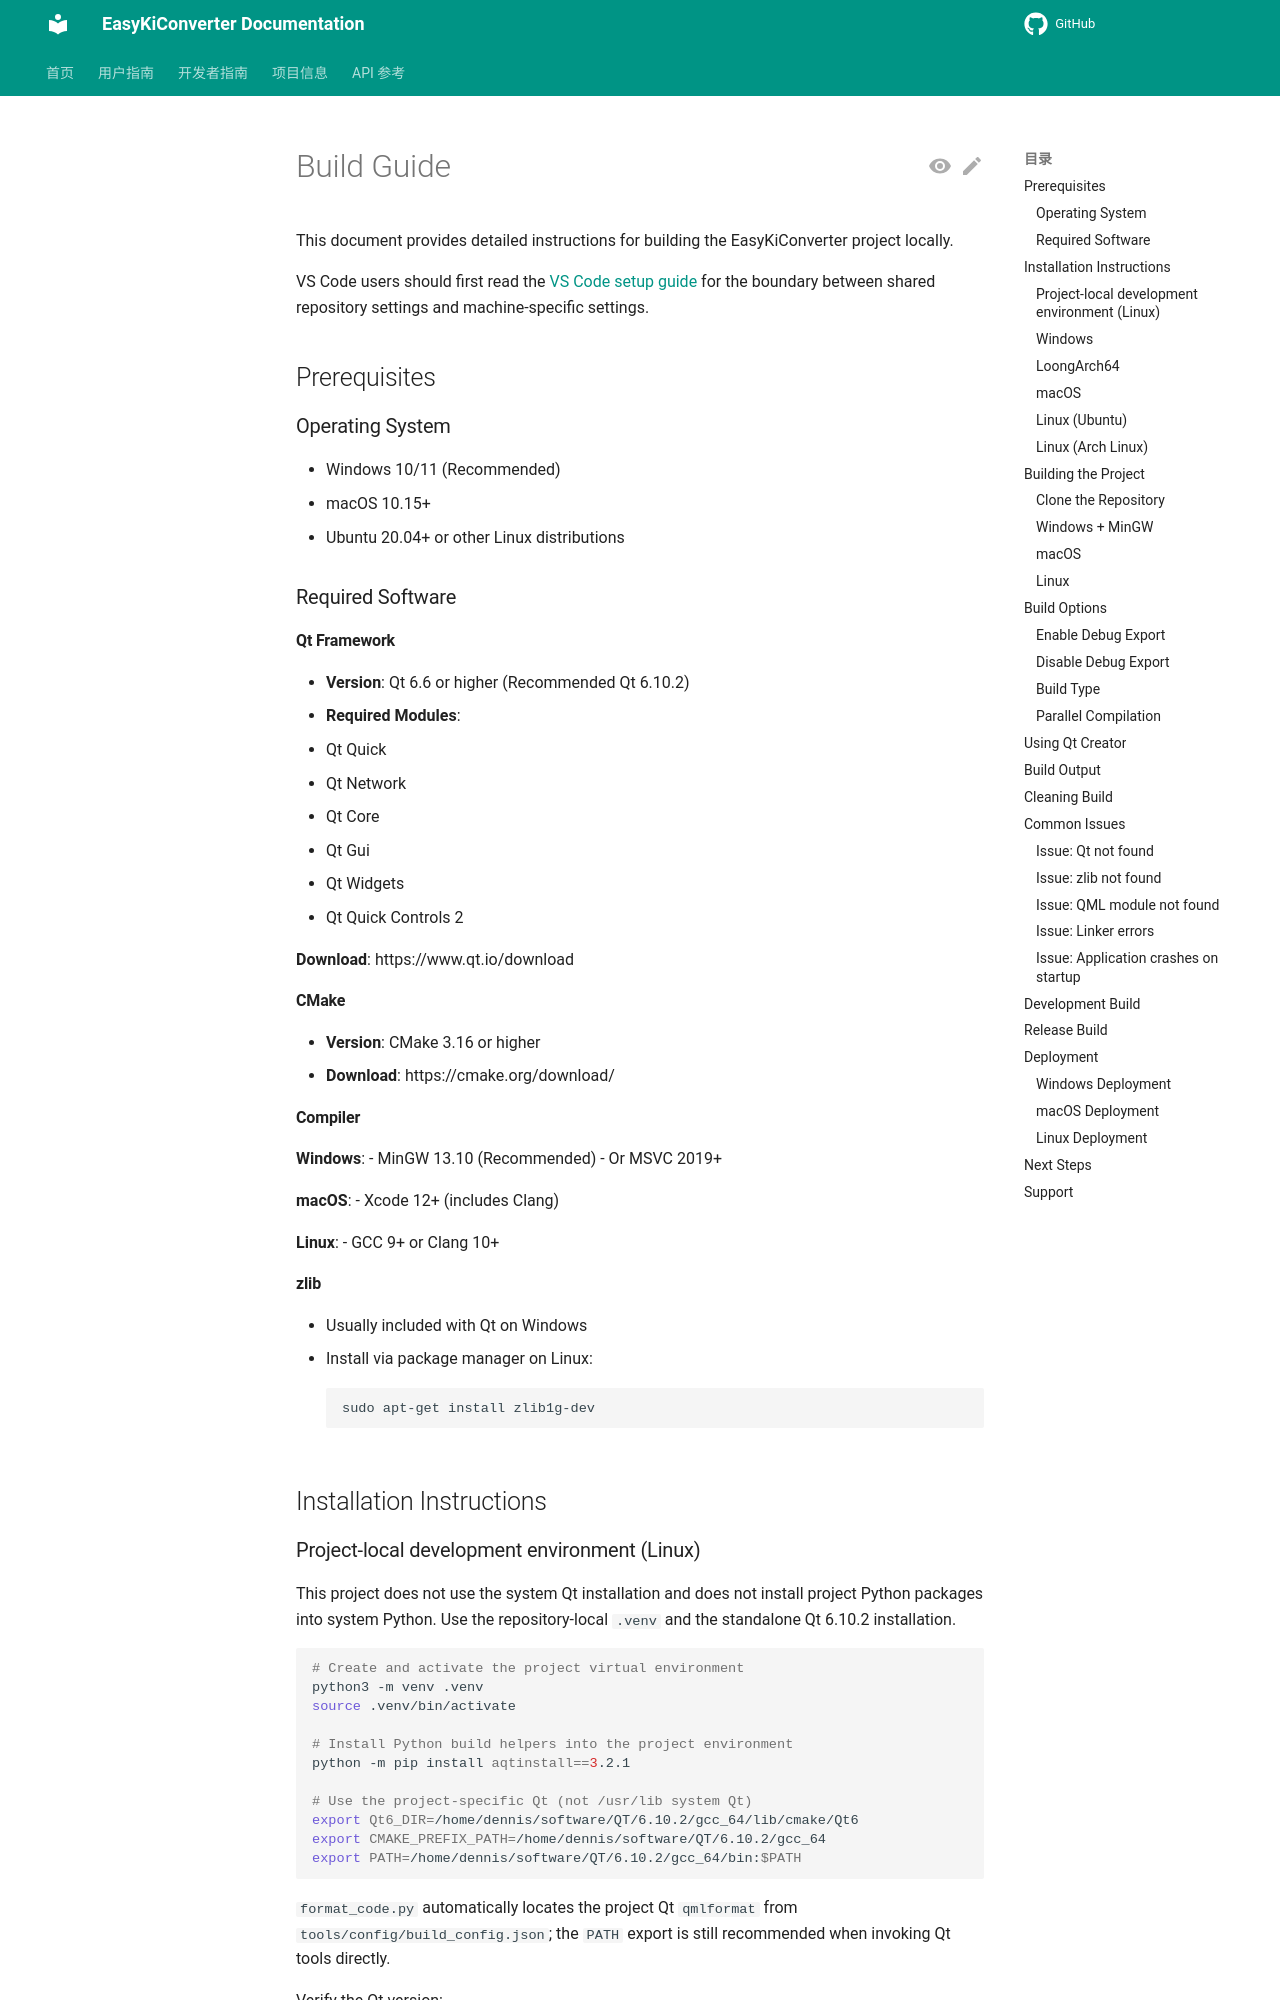

repository: EasyKiconverter/EasyKiConverter · page: developer/BUILD_en/index.html · generator: mkdocs

# Build Guide

This document provides detailed instructions for building the EasyKiConverter project locally.

VS Code users should first read the [VS Code setup guide](VSCODE_SETUP_en.md) for the boundary between shared repository settings and machine-specific settings.

## Prerequisites

### Operating System

- Windows 10/11 (Recommended)
- macOS 10.15+
- Ubuntu 20.04+ or other Linux distributions

### Required Software

#### Qt Framework

- **Version**: Qt 6.6 or higher (Recommended Qt 6.10.2)
- **Required Modules**:
  - Qt Quick
  - Qt Network
  - Qt Core
  - Qt Gui
  - Qt Widgets
  - Qt Quick Controls 2

**Download**: https://www.qt.io/download

#### CMake

- **Version**: CMake 3.16 or higher
- **Download**: https://cmake.org/download/

#### Compiler

**Windows**:
- MinGW 13.10 (Recommended)
- Or MSVC 2019+

**macOS**:
- Xcode 12+ (includes Clang)

**Linux**:
- GCC 9+ or Clang 10+

#### zlib

- Usually included with Qt on Windows
- Install via package manager on Linux:
  ```bash
  sudo apt-get install zlib1g-dev
  ```

## Installation Instructions
